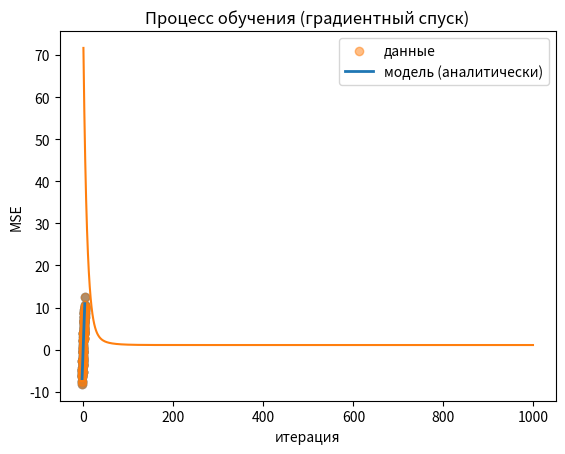

Generate this figure with matplotlib:
import numpy as np
import pandas as pd
import matplotlib.pyplot as plt
n = 100
X = np.linspace(-3, 3, n).reshape(-1, 1)
true_w = np.array([3.0])
true_b = 2.0
noise = np.random.normal(0, 1.0, size=(n, ))
y = (X[:, 0] * true_w[0] + true_b + noise)

# Сделаем матрицу X с единичным столбцом для b
X_design = np.hstack([X, np.ones((n, 1))])  # [x, 1] — последний столбец для смещения

print("Форма X_design:", X_design.shape)
print("Форма y:", y.shape)

plt.scatter(X, y, alpha=0.7)
plt.title("Синтетические данные для линейной регрессии")
plt.xlabel("x")
plt.ylabel("y")
plt.show()


XtX = X_design.T @ X_design
Xty = X_design.T @ y

w_full_closed_form = np.linalg.inv(XtX) @ Xty
w_hat, b_hat = w_full_closed_form[0], w_full_closed_form[1]

print(f"Аналитическое решение: w = {w_hat:.3f}, b = {b_hat:.3f}")
print(f"Истинные параметры:   w = {true_w[0]:.3f}, b = {true_b:.3f}")

# Визуализация
x_plot = np.linspace(-3, 3, 100).reshape(-1, 1)
X_plot_design = np.hstack([x_plot, np.ones((100, 1))])
y_pred = X_plot_design @ w_full_closed_form

plt.scatter(X, y, alpha=0.5, label="данные")
plt.plot(x_plot, y_pred, label="модель (аналитически)", linewidth=2)
plt.legend()
plt.title("Линейная регрессия (аналитическое решение)")
plt.xlabel("x")
plt.ylabel("y")
plt.show()

# Инициализация параметров случайно
w_gd = np.random.randn(2)  # [w, b]
lr = 0.01
num_iters = 1000

loss_history = []

for it in range(num_iters):
    # Прямой проход
    y_pred = X_design @ w_gd  # (n,) = (n, 2) @ (2,)

    # Потеря MSE
    error = y_pred - y
    loss = (error @ error) / n  # скаляр
    loss_history.append(loss)

    # Градиент по w_gd
    # dL/dw = (2/n) * X^T (X w - y)
    grad = (2.0 / n) * (X_design.T @ error)

    # Шаг градиентного спуска
    w_gd -= lr * grad

print("После градиентного спуска:")
print(f"w = {w_gd[0]:.3f}, b = {w_gd[1]:.3f}")

plt.plot(loss_history)
plt.xlabel("итерация")
plt.ylabel("MSE")
plt.title("Процесс обучения (градиентный спуск)")
plt.show()
